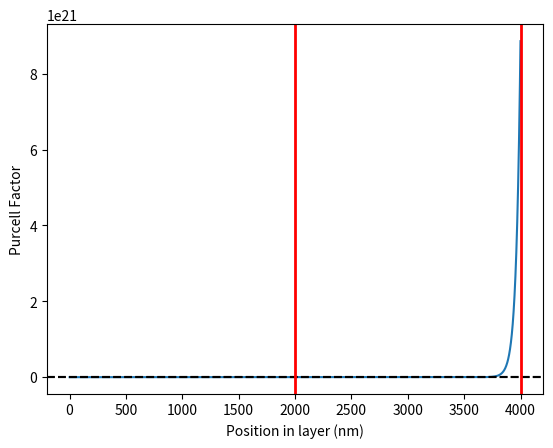

The script that saved this image:
import scipy as sp
import numpy as np
import scipy.integrate as integrate

from numpy import pi, exp, sin, sqrt, sum, inf
from tqdm import *
import matplotlib.pyplot as plt


class LifetimeTmm:
    def __init__(self):
        self.d_list = np.array([], dtype=float)
        self.n_list = np.array([], dtype=complex)
        self.d_cumsum = np.array([], dtype=float)
        self.z_step = 1
        self.lam_vac = 0
        self.num_layers = 0
        self.pol = 'u'
        self.th = 0

    def add_layer(self, d, n):
        self.d_list = np.append(self.d_list, d)
        self.n_list = np.append(self.n_list, n)
        self.d_cumsum = np.cumsum(self.d_list)
        self.num_layers = np.size(self.d_list)

    def set_wavelength(self, lam_vac):
        self.lam_vac = lam_vac

    def set_polarization(self, pol):
        if pol not in ['s', 'p'] and self.th == 0:
            raise ValueError("Polarisation must be 's' or 'p' when angle of incidence is"
                             " not 0$\degree$s")
        self.pol = pol

    def set_angle(self, th, units='radians'):
        if hasattr(th, 'size') and th.size > 1:
            raise ValueError('This function is not vectorized; you need to run one '
                             'calculation for each angle at a time')
        if units == 'radians':
            assert 0 <= th < pi/2, 'The light is not incident on the structure. ' \
                                     'Check input theta satisfies -pi/2 <= theta < pi/2'
            self.th = th
        elif units == 'degrees':
            assert 0 <= th < 90, 'The light is not incident on the structure. ' \
                              'Check input theta satisfies -90 <= theta < 90'
            self.th = th * (pi/180)
        else:
            raise ValueError('Units of angle not recognised. Please enter \'radians\' or \'degrees\'.')

    @staticmethod
    def snell(n_1, n_2, th_1):
        """
        return angle theta in layer 2 with refractive index n_2, assuming
        it has angle th_1 in layer with refractive index n_1. Use Snell's law. Note
        that "angles" may be complex!!
        """
        # Important that the arcsin here is scipy.arcsin, not numpy.arcsin!! (They
        # give different results e.g. for arcsin(2).)
        # Use real_if_close because e.g. arcsin(2 + 1e-17j) is very different from
        # arcsin(2) due to branch cut
        return sp.arcsin(np.real_if_close(n_1*sin(th_1) / n_2))

    @staticmethod
    def q(nj, n0, th):
        return sqrt(nj**2 - (n0.real*sin(th))**2)

    def I_mat(self, nj, nk):
        n0 = self.n_list[0]
        qj = self.q(nj, n0, self.th)
        qk = self.q(nk, n0, self.th)
        if self.pol is 'p':
            r = (qj * nk**2 - qk * nj**2) / (qj * nk**2 + qk * nj**2)
            t = (2 * nj * nk * qj) / (qj * nk**2 + qk * nj**2)
        else:  # pol is 's' (or 'u')
            r = (qj - qk) / (qj + qk)
            t = (2 * qj) / (qj + qk)

        assert t != 0, ValueError('Transmission is zero, cannot evaluate I_mat.')
        return (1/t) * np.array([[1, r], [r, 1]], dtype=complex)

    def L_mat(self, nj, dj):
        n0 = self.n_list[0]
        qj = self.q(nj, n0, self.th)
        eps = (2*pi*qj) / self.lam_vac
        return np.array([[exp(-1j*eps*dj), 0], [0, exp(1j*eps*dj)]], dtype=complex)

    def _simulation_test(self):
        if (self.d_list[0] != 0) or (self.d_list[-1] != 0):
            raise ValueError('Structure must start and end with 0!')
        if type(self.z_step) != int:
            raise ValueError('z_step must be an integer. Reduce SI unit'
                             'inputs for thicknesses and wavelengths for greater resolution ')

    def flip(self):
        """ Flip the structure front-to-back.
        """
        self.d_list = self.d_list[::-1]
        self.n_list = self.n_list[::-1]
        self.d_cumsum = np.cumsum(self.d_list)

    def s_mat(self):
        d_list = self.d_list
        n = self.n_list
        # calculate the total system transfer matrix S
        S = self.I_mat(n[0], n[1])
        for layer in range(1, self.num_layers - 1):
            mL = self.L_mat(n[layer], d_list[layer])
            mI = self.I_mat(n[layer], n[layer + 1])
            S = S @ mL @ mI
        return S

    def s_primed_mat(self, layer):
        d_list = self.d_list
        n = self.n_list
        # Calculate S_Prime
        S_prime = self.I_mat(n[0], n[1])
        for v in range(1, layer):
            mL = self.L_mat(n[v], d_list[v])
            mI = self.I_mat(n[v], n[v + 1])
            S_prime = S_prime @ mL @ mI
        return S_prime

    def s_dprimed_mat(self, layer):
        d_list = self.d_list
        n = self.n_list
        # Calculate S_dPrime (doubled prime)
        S_dprime = self.I_mat(n[layer], n[layer + 1])
        for v in range(layer + 1, self.num_layers - 1):
            mL = self.L_mat(n[v], d_list[v])
            mI = self.I_mat(n[v], n[v + 1])
            S_dprime = S_dprime @ mL @ mI
        return S_dprime

    @staticmethod
    def matrix_2x2_determinant(matrix):
        return matrix[0, 0]*matrix[1, 1] - matrix[0, 1]*matrix[0, 1]

    def spe_structure(self):
        # z positions to evaluate E field at over entire structure
        z_pos = np.arange((self.z_step / 2.0), sum(self.d_list), self.z_step)
        # get z_mat - specifies what layer the corresponding point in z_pos is in
        comp1 = np.kron(np.ones((self.num_layers, 1)), z_pos)
        comp2 = np.transpose(np.kron(np.ones((len(z_pos), 1)), self.d_cumsum))
        z_mat = sum(comp1 > comp2, 0)

        spe = np.zeros(len(z_pos), dtype=float)
        for layer in range(self.num_layers):
            print('\nEvaluating layer %d' % layer)
            # Calculate x indices inside structure for the layer
            x_indices = np.where(z_mat == layer)

            # Calculate TE modes
            self.set_polarization('s')
            spe[x_indices] = self.spe_layer(layer)['spe']

        spe *= 1/2
        return {'z': z_pos, 'spe': spe}

    def spe_layer(self, layer):
        assert self.n_list[0] >= self.n_list[-1], \
            'Refractive index of lower cladding must be larger than the upper cladding'

        resolution = 2 ** 11 + 1
        th_emission, dth = np.linspace(0, pi / 2, resolution, endpoint=False, retstep=True)

        z = np.arange((self.z_step / 2.0), self.d_list[layer], self.z_step)
        E_square_theta = np.zeros((resolution, len(z)), dtype=float)

        # Params for tqdm progress bar
        kwargs = {
            'total': resolution,
            'unit': 'theta modes',
            'unit_scale': True,
        }

        for i, th in tqdm(enumerate(th_emission), **kwargs):
            self.set_angle(th)
            if self.n_list[0] <= self.n_list[layer]*sin(th) <= self.n_list[-1]:
                # Partially radiative mode(only in lower)
                E_square_theta[i, :] = self.E_field_layer(layer=layer, radiative='Lower')['E_square'] * sin(th)
            else:  # Fully radiative modes
                E_square_theta[i, :] = self.E_field_layer(layer=layer, radiative='Lower')['E_square'] * sin(th)
                E_square_theta[i, :] += self.E_field_layer(layer=layer, radiative='Upper')['E_square'] * sin(th)

        # Evaluate spontaneous emission rate (axis=0 integrates over each columns)
        spe = integrate.romb(E_square_theta, dx=dth, axis=0) * self.n_list[layer]**3
        # Normalise to vacuum emission rate of a randomly orientated dipole
        spe *= (3/8)

        return {'z': z, 'spe': spe}

    def E_field_layer(self, layer, radiative='Lower'):
        # self._simulation_test()

        # Wave vector components in layer
        qj = self.q(self.n_list[layer], self.n_list[0], self.th)
        kj_z = (2 * pi * qj) / self.lam_vac

        # z positions to evaluate E at
        z = np.arange((self.z_step / 2.0), self.d_list[layer], self.z_step)

        # Evaluate fwd and bkwd coefficients for the layer
        S = self.s_mat()
        det_S = self.matrix_2x2_determinant(S)
        if radiative == 'Lower':
            X_0 = 1 / self.n_list[0]
            if layer == 0:  # Evaluate lower cladding
                W = (S[0, 1] / S[1, 1]) * X_0
                X = X_0
                # Note W_0 and X_0 are defined at cladding-layer boundary
                z = -z[::-1]
            elif layer == self.num_layers - 1:  # Evaluate upper cladding
                W = 0
                X = (1 / S[1, 1]) * X_0
            else:  # Evaluate internal layer electric field
                # calculate the total and partial transfer matrices
                S_prime = self.s_primed_mat(layer)
                det_S_prime = self.matrix_2x2_determinant(S_prime)
                rR = S[0, 1] / S[1, 1]

                W = X_0 * (rR * S_prime[1, 1] - S_prime[0, 1]) / det_S_prime
                X = X_0 * (S_prime[0, 0] - rR * S_prime[1, 0]) / det_S_prime

        elif radiative == 'Upper':
            W_mp1 = 1 / self.n_list[-1]
            # Time reversed evanescent field
            if layer == 0:  # Evaluate lower cladding
                W = S[1, 1] * det_S * W_mp1
                X = 0
                # Note W_0 and X_0 are defined at cladding-layer boundary
                z = -z[::-1]
            elif layer == self.num_layers - 1:  # Evaluate upper cladding
                W = W_mp1
                X = (- S[1, 0]/S[1, 1]) * W_mp1
            else:  # Evaluate internal layer electric field
                # calculate the total and partial transfer matrices
                S_prime = self.s_primed_mat(layer)
                det_S_prime = self.matrix_2x2_determinant(S_prime)
                W_0 = det_S * W_mp1 / S[1, 1]
                W = W_0 * S_prime[1, 1] / det_S_prime
                X = - W_0 * S_prime[1, 0] / det_S_prime

        kj_z = np.conj(kj_z)
        E = W * exp(1j * kj_z * z) + X * exp(-1j * kj_z * z)

        E_square = abs(E[:]) ** 2
        return {'z': z, 'E': E, 'E_square': E_square}


def calculation():
    # Create structure
    st = LifetimeTmm()
    st.add_layer(2000, 3.48)
    st.add_layer(2000, 1)

    # Set light info
    st.set_wavelength(1550)

    result = st.spe_structure()
    y = result['spe']
    z = result['z']

    plt.figure()
    plt.plot(z, y)
    plt.axhline(y=1, linestyle='--', color='k')
    plt.xlabel('Position in layer (nm)')
    plt.ylabel('Purcell Factor')
    dsum = getattr(st, 'd_cumsum')
    plt.axhline(y=1, linestyle='--', color='k')
    for i, zmat in enumerate(dsum):
        plt.axvline(x=zmat, linestyle='-', color='r', lw=2)
    plt.show()


if __name__ == "__main__":
    calculation()
